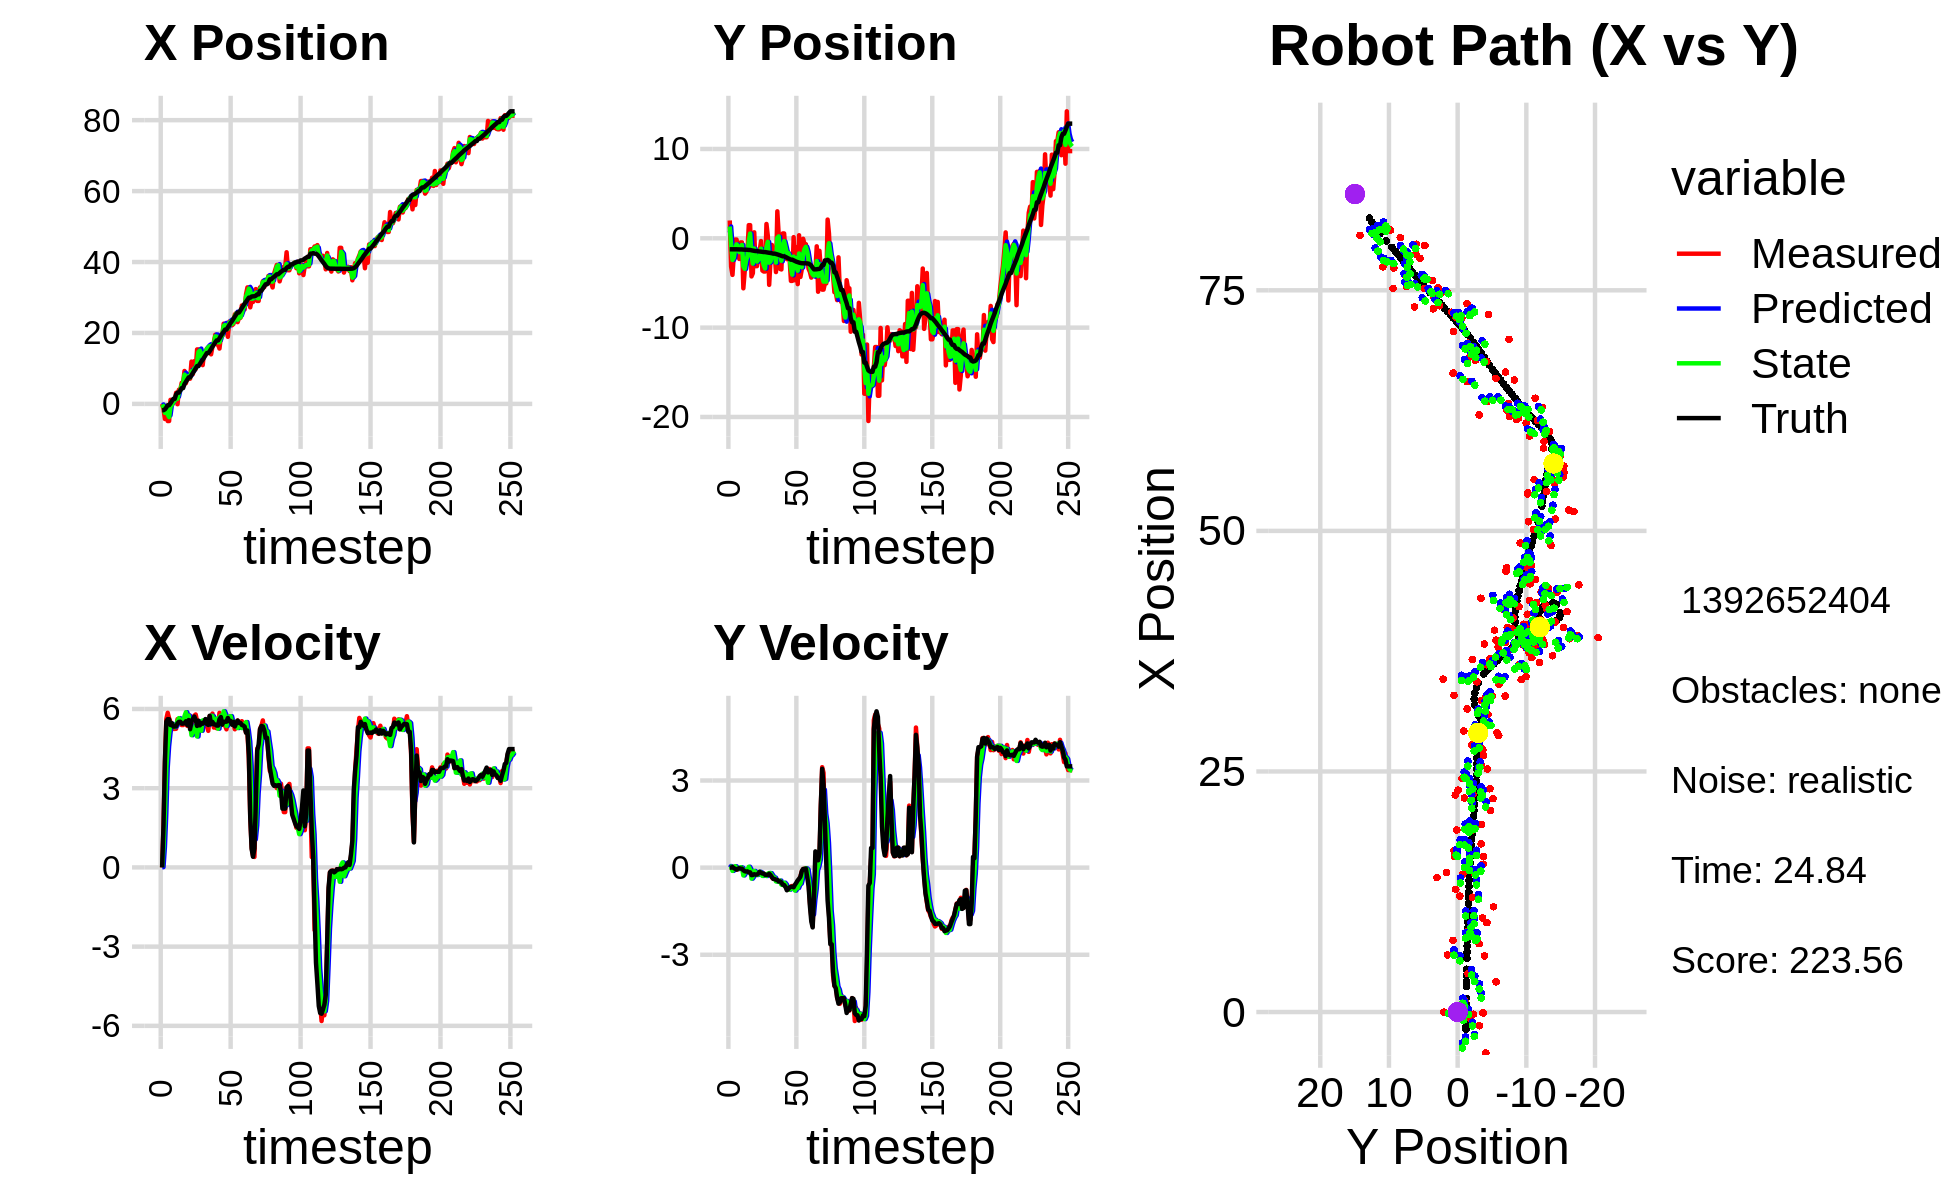

Data behind this chart, as committed beside it:
-6.477572912578107855e-01, 1.376743674100812553e+00, 0.000000000000000000e+00, -0.000000000000000000e+00, 0.000000000000000000e+00, 0.000000000000000000e+00, 0.000000000000000000e+00, 0.000000000000000000e+00, -3.415095286345805614e-01, 6.290077124707096345e-01, 0.000000000000000000e+00, 0.000000000000000000e+00, -1.790103793071765592e+00, -1.231548905309498787e+00, 0.000000000000000000e+00, 0.000000000000000000e+00, 0.000000000000000000e+00, 8.260907634394243360e-05
-1.526665685375434151e-02, 1.995750308023265918e+00, 0.000000000000000000e+00, 0.000000000000000000e+00, -3.415095286345805614e-01, 6.290077124707096345e-01, 0.000000000000000000e+00, 0.000000000000000000e+00, -1.679061029664925264e-01, 1.318507660745100729e+00, 1.110848606680764697e-02, 5.592827006927827971e-02, -1.790103793071765592e+00, -1.231548905309498787e+00, 0.000000000000000000e+00, 0.000000000000000000e+00, 0.000000000000000000e+00, -2.494503278285264969e-04
-1.425619512602527283e+00, -3.173474192700408647e+00, 1.540998911328963716e+00, 1.838949691125193846e-03, -1.667952543598117676e-01, 1.324100487752028599e+00, 1.110848606680764697e-02, 5.592827006927827971e-02, -8.234927485466784214e-01, -7.497262677824774180e-01, 7.732725533564255294e-01, 3.467719456664900002e-02, -1.775520205704024468e+00, -1.231547713512266995e+00, 1.600000000000000089e+00, 1.000000000000000021e-03, 1.600000023841857910e+00, -1.193348551169037819e-03
-4.262740969875109087e+00, -4.096902183667195274e+00, 3.933944236885355661e+00, 2.094901268906477002e-02, -7.461654932110358684e-01, -7.462585483258125096e-01, 7.732725533564255294e-01, 3.467719456664900002e-02, -2.524856212198188121e+00, -2.425164383693582337e+00, 2.052842380868739269e+00, -1.117607733741065035e-01, -1.539771913918715596e+00, -1.230973533815640897e+00, 4.000000000000000000e+00, 2.199999999999999872e-02, 4.000000000000000000e+00, -5.325142759829759598e-03
-6.520425676478380783e-01, -1.843696474416515851e+00, 5.616920462140673642e+00, 2.991118606399343141e-02, -2.319571974111314105e+00, -2.436340461030992888e+00, 2.052842380868739269e+00, -1.117607733741065035e-01, -1.434266306817974623e+00, -2.161167912230766319e+00, 3.768049669115054456e+00, -4.824093852552804873e-02, -1.017555117184769875e+00, -1.229115188072450682e+00, 5.524000000000000021e+00, -1.600000000000000033e-02, 5.524000167846679688e+00, -5.325142759829759598e-03
-4.835453391142968016e+00, -1.410693529675691449e-01, 5.855946471598896252e+00, -2.502591217425214135e-02, -1.057461339906469178e+00, -2.165992006083319321e+00, 3.768049669115054456e+00, -4.824093852552804873e-02, -3.030735096475765111e+00, -1.156551525138642678e+00, 4.587548718231906797e+00, 4.917811377725722632e-02, -3.775824304436386503e-01, -1.232464611907592600e+00, 5.613999999999999879e+00, -4.200000000000000261e-02, 5.613999843597412109e+00, 4.273563623428344727e-03
-4.835453391142968016e+00, -1.410693529675691449e-01, 5.648520550793228345e+00, -7.361034980478552148e-02, -2.571980224652574254e+00, -1.151633713760916944e+00, 4.587548718231906797e+00, 4.917811377725722632e-02, -3.734227715180344020e+00, -6.797033044756406461e-01, 5.092482867081326248e+00, -8.423704687802728575e-03, -3.775824304436386503e-01, -1.232464611907592600e+00, 5.613000000000000433e+00, -6.600000000000000311e-02, 5.613999843597412109e+00, 1.303105521947145462e-02
1.137682378539792483e+00, -1.040514973870121374e+00, 5.503686564908800705e+00, -5.875587510699222665e-02, -3.224979428472211307e+00, -6.805456749444208642e-01, 5.092482867081326248e+00, -8.423704687802728575e-03, -8.369533423474608824e-01, -8.608937342911828772e-01, 5.454931624652419764e+00, -4.977626746108906874e-02, 1.610146760945833366e-01, -1.239250270554104416e+00, 5.392000000000000348e+00, -3.799999999999999906e-02, 5.392000198364257812e+00, 1.067532505840063095e-02
-2.225211858420370059e-01, -2.314238072529536616e+00, 5.398974783262709742e+00, -1.655602916929716992e-02, -2.914601798822188394e-01, -8.658713610372917868e-01, 5.454931624652419764e+00, -4.977626746108906874e-02, -2.566939289285059544e-01, -1.545531666838914742e+00, 5.428444966278228812e+00, -3.099785909717606841e-02, 7.891961334323919219e-01, -1.245729805535272350e+00, 5.459999999999999964e+00, -1.700000000000000122e-02, 5.460000038146972656e+00, 3.066503908485174179e-03
7.492426037780753889e-01, -4.594331459752331037e-01, 5.244907065080004038e+00, -3.120381689219438315e-02, 2.861505676993169045e-01, -1.548631452748632453e+00, 5.428444966278228812e+00, -3.099785909717606841e-02, 5.366079256140781073e-01, -1.010878702618962288e+00, 5.362867928058499878e+00, 1.607321336043671112e-02, 1.414829373810680746e+00, -1.247832723339965977e+00, 5.333999999999999631e+00, -3.400000000000000244e-02, 5.335000038146972656e+00, 5.949285347014665604e-03
7.492426037780753889e-01, -4.594331459752331037e-01, 5.244907065080004038e+00, -3.120381689219438315e-02, 1.072894718419928228e+00, -1.009271381282918600e+00, 5.362867928058499878e+00, 1.607321336043671112e-02, 9.103767659808397195e-01, -7.503377568493956318e-01, 5.313072986695690503e+00, -6.872536770549064061e-03, 1.414829373810680746e+00, -1.247832723339965977e+00, 5.333999999999999631e+00, -3.400000000000000244e-02, 5.335000038146972656e+00, 5.949285347014665604e-03
3.138910472259313078e+00, -5.600301363970919155e+00, 5.251064290069034968e+00, -9.912768996482744510e-02, 1.441684064650408770e+00, -7.510250105264505427e-01, 5.313072986695690503e+00, -6.872536770549064061e-03, 2.396363586008547042e+00, -3.139933677348243801e+00, 5.371823944371470816e+00, -2.671611719491583936e-01, 2.668308377349427385e+00, -1.264561752043034115e+00, 5.347999999999999865e+00, -8.999999999999999667e-02, 5.348999977111816406e+00, 1.731806993484497070e-02
-9.280574320549946077e-02, -3.695418381990772883e+00, 5.616157811221368590e+00, -9.727073826982975124e-02, 2.933545980445694035e+00, -3.166649794543159757e+00, 5.371823944371470816e+00, -2.671611719491583936e-01, 1.463611772242267683e+00, -3.415808352817969240e+00, 5.552249418912157175e+00, -1.893028850553270248e-01, 3.181743741330504527e+00, -1.274170184374567194e+00, 5.456000000000000405e+00, -1.209999999999999964e-01, 5.458000183105468750e+00, 1.731806993484497070e-02
3.987375810653680297e+00, -1.503888083738039061e+00, 5.513454104145435686e+00, -1.305655728666283710e-01, 2.018836714133483312e+00, -3.434738641323502151e+00, 5.552249418912157175e+00, -1.893028850553270248e-01, 3.158587928624429164e+00, -2.485914309218677509e+00, 5.654585561701419572e+00, -7.330091635045701826e-02, 3.181743741330504527e+00, -1.274170184374567194e+00, 5.511999999999999567e+00, -1.350000000000000089e-01, 5.513999938964843750e+00, 2.367684058845043182e-02
3.987375810653680297e+00, -1.503888083738039061e+00, 5.468500797937486446e+00, -1.280497077457511124e-01, 3.724046484794571121e+00, -2.493244400853723342e+00, 5.654585561701419572e+00, -7.330091635045701826e-02, 3.846833325305844653e+00, -2.024168814854086840e+00, 5.561240375217527898e+00, -1.017744255316380686e-01, 3.811615109464474127e+00, -1.289216903937969727e+00, 5.517000000000000348e+00, -1.290000000000000036e-01, 5.519000053405761719e+00, 2.341159246861934662e-02
5.944869637591390088e+00, 1.474905340106294149e+00, 5.390932783954536234e+00, -1.493120111709988485e-01, 4.402957362827597088e+00, -2.034346257407250835e+00, 5.561240375217527898e+00, -1.017744255316380686e-01, 5.324928932312042562e+00, -3.199193793217303128e-01, 5.592403395823317247e+00, 3.013575863943285249e-02, 4.445131420983210901e+00, -1.304406793158213507e+00, 5.445999999999999730e+00, -1.630000000000000060e-01, 5.448999881744384766e+00, 2.768979966640472412e-02
5.944869637591390088e+00, 1.474905340106294149e+00, 5.390932783954536234e+00, -1.493120111709988485e-01, 5.884169271894374553e+00, -3.169058034577870164e-01, 5.592403395823317247e+00, 3.013575863943285249e-02, 5.912263419317130619e+00, 5.342868973499175222e-01, 5.499006599117609362e+00, -5.771826233955863750e-02, 4.445131420983210901e+00, -1.304406793158213507e+00, 5.445999999999999730e+00, -1.630000000000000060e-01, 5.448999881744384766e+00, 2.768979966640472412e-02
9.280306696671472011e+00, -4.268338719033714312e+00, 5.465926289601288346e+00, -2.577501359514924317e-01, 6.462164079228891467e+00, 5.285150711159616321e-01, 5.499006599117609362e+00, -5.771826233955863750e-02, 8.243620736961107198e+00, -1.816421740304424048e+00, 5.729273375976340787e+00, -3.780886859147702950e-01, 5.590299725600074154e+00, -1.344997445137768866e+00, 5.461000000000000298e+00, -2.570000000000000062e-01, 5.467000007629394531e+00, 4.712089523673057556e-02
5.831150979273675539e+00, -3.905456634450050757e+00, 5.612395444672220179e+00, -2.508818756268078598e-01, 8.816548074558740566e+00, -1.854230608895901078e+00, 5.729273375976340787e+00, -3.780886859147702950e-01, 7.633791031638598845e+00, -2.831911703059791563e+00, 5.877969140211646959e+00, -3.117055983048770407e-01, 6.218855023285038364e+00, -1.374631258150969426e+00, 5.535000000000000142e+00, -2.540000000000000036e-01, 5.540999889373779297e+00, 4.467165097594261169e-02
7.452538848091717405e+00, 6.703561830058342164e-01, 5.362644847743371024e+00, -2.397176768788552848e-01, 8.221587945659763363e+00, -2.863082262890279228e+00, 5.877969140211646959e+00, -3.117055983048770407e-01, 7.677475228824293119e+00, -1.142512261581964506e+00, 5.547692432085828962e+00, -1.139718206409817136e-01, 6.849119305639372435e+00, -1.402370782576336739e+00, 5.392000000000000348e+00, -2.270000000000000073e-01, 5.396999835968017578e+00, 4.467165097594261169e-02
7.099871904172972314e+00, -3.119091154746483685e+00, 5.783962150449217354e+00, -2.414606379308021356e-01, 8.232244472032876459e+00, -1.153909443646062627e+00, 5.547692432085828962e+00, -1.139718206409817136e-01, 7.830782301039217685e+00, -2.096108639165819465e+00, 5.748663019663408313e+00, -1.603476291604012116e-01, 7.479219556310319206e+00, -1.429107905889652974e+00, 5.580000000000000071e+00, -2.419999999999999929e-01, 5.585000038146972656e+00, 4.172235354781150818e-02
7.099871904172972314e+00, -3.119091154746483685e+00, 5.371098058819841370e+00, -2.518592536677716764e-01, 8.405648603005557717e+00, -2.112143402081859467e+00, 5.748663019663408313e+00, -1.603476291604012116e-01, 7.455495734071012848e+00, -2.603057294409017342e+00, 5.414574781689624139e+00, -2.541410906133116931e-01, 7.479219556310319206e+00, -1.429107905889652974e+00, 5.233999999999999986e+00, -2.359999999999999876e-01, 5.238999843597412109e+00, 4.685725271701812744e-02
1.192871153383713612e+01, -2.159657077536208725e+00, 5.389230371479198034e+00, -2.016094266692711467e-01, 7.996953212239975350e+00, -2.628471403470348466e+00, 5.414574781689624139e+00, -2.541410906133116931e-01, 9.173049050666477910e+00, -2.402750676697096743e+00, 5.008485715506952651e+00, -2.334124707485586703e-01, 8.092840313982270217e+00, -1.456973093104595884e+00, 5.543000000000000149e+00, -2.049999999999999878e-01, 5.546999931335449219e+00, 3.739225119352340698e-02
8.398553818585458686e+00, -1.439094783662315802e+00, 5.683138256226826002e+00, -1.454782114768341794e-01, 9.673897622217173975e+00, -2.426091923771952708e+00, 5.008485715506952651e+00, -2.334124707485586703e-01, 8.782848194488146021e+00, -1.946205619749417082e+00, 5.190997650121910389e+00, -1.421753938280518326e-01, 8.723693966878844464e+00, -1.478020207635172278e+00, 5.621000000000000441e+00, -1.439999999999999891e-01, 5.622000217437744141e+00, 2.559262886643409729e-02
1.203888905065479875e+01, -3.063903018294575897e-01, 5.744226103632958491e+00, -1.785440269827080484e-01, 9.301947959500337149e+00, -1.960423159132222315e+00, 5.190997650121910389e+00, -1.421753938280518326e-01, 9.991174614823021827e+00, -1.165532276227010833e+00, 5.142071738348473531e+00, -1.673358400375355715e-01, 9.369903684030305158e+00, -1.495092885441076991e+00, 5.714000000000000412e+00, -1.769999999999999907e-01, 5.717000007629394531e+00, 3.107234276831150055e-02
9.786405071758773389e+00, -3.611589596885661724e+00, 5.792202792649931098e+00, -1.800352550617994873e-01, 1.050538178865786954e+01, -1.182265860230764298e+00, 5.142071738348473531e+00, -1.673358400375355715e-01, 1.001521603421278073e+01, -2.355964647167028136e+00, 5.379999838597357531e+00, -2.854078484601402232e-01, 1.002217495448115159e+01, -1.516889261281188173e+00, 5.584999999999999964e+00, -2.010000000000000120e-01, 5.589000225067138672e+00, 3.107234276831150055e-02
1.535855162164907206e+01, -3.718000816041710177e+00, 5.532978059574948482e+00, -2.110089517728356845e-01, 1.055321601807251675e+01, -2.384505432013042103e+00, 5.379999838597357531e+00, -2.854078484601402232e-01, 1.172073807084093389e+01, -3.025921782188971676e+00, 4.959021931625720470e+00, -2.451054077217558191e-01, 1.065500080613689882e+01, -1.541237281465129838e+00, 5.357000000000000206e+00, -2.059999999999999887e-01, 5.361000061035156250e+00, 3.811812400817871094e-02
1.535855162164907206e+01, -3.718000816041710177e+00, 5.433382184601724951e+00, -2.240630155803081391e-01, 1.221664026400350522e+01, -3.050432322961147413e+00, 4.959021931625720470e+00, -2.451054077217558191e-01, 1.463523604852469617e+01, -3.371775743036845352e+00, 5.530858557803036035e+00, -2.647255855703973815e-01, 1.065500080613689882e+01, -1.541237281465129838e+00, 5.557000000000000384e+00, -2.469999999999999973e-01, 5.561999797821044922e+00, 4.121486842632293701e-02
1.450873911409938088e+01, 1.601957036718242744e+00, 5.349129913751072607e+00, -2.506678481386948043e-01, 1.518832190430499907e+01, -3.398248301593885135e+00, 5.530858557803036035e+00, -2.647255855703973815e-01, 1.503764814283997531e+01, -9.825611351899601331e-01, 5.515601774421301506e+00, -2.865979729412406196e-01, 1.128556263492216516e+01, -1.568109559243045181e+00, 5.381000000000000227e+00, -2.520000000000000018e-01, 5.387000083923339844e+00, 4.682716727256774902e-02
1.274808996920874726e+01, 2.774815389138369226e-01, 5.413275769369510826e+00, -2.490141706024584511e-01, 1.558920832028210590e+01, -1.011220932484084178e+00, 5.515601774421301506e+00, -2.865979729412406196e-01, 1.341892516541618896e+01, -3.905771961085043875e-01, 5.175216978848198757e+00, -2.076475318911919776e-01, 1.190656292483345702e+01, -1.597203391058259481e+00, 5.471000000000000085e+00, -2.479999999999999982e-01, 5.477000236511230469e+00, 4.596823826432228088e-02
1.093571198038802805e+01, -5.209901528886981659e+00, 5.471677492321747494e+00, -2.175306455715641518e-01, 1.393644686330100946e+01, -4.113419492976235770e-01, 5.175216978848198757e+00, -2.076475318911919776e-01, 1.321671717405453172e+01, -2.734261088847008025e+00, 5.567749621785083924e+00, -1.852012043567545230e-01, 1.243021786212470481e+01, -1.620243268202247400e+00, 5.442000000000000171e+00, -2.099999999999999922e-01, 5.446000099182128906e+00, 3.973482549190521240e-02
1.441712009910364500e+01, -2.417988912990169492e+00, 5.453518012704161144e+00, -2.211499127076203830e-01, 1.377349213623304003e+01, -2.752781209282683328e+00, 5.567749621785083924e+00, -1.852012043567545230e-01, 1.425554045740026332e+01, -2.592665471228475571e+00, 5.574774362086318824e+00, -1.886998513214000750e-01, 1.305619633204033470e+01, -1.644713418486901002e+00, 5.498000000000000220e+00, -2.550000000000000044e-01, 5.504000186920166016e+00, 4.052958264946937561e-02
1.433017176373037316e+01, -7.402177916793425405e-01, 5.533581386753543718e+00, -3.397273697715786356e-01, 1.481301789360889565e+01, -2.611535456360615459e+00, 5.574774362086318824e+00, -1.886998513214000750e-01, 1.470405098751220585e+01, -1.707483048295407313e+00, 5.596308464287432116e+00, -2.656687248615936525e-01, 1.369258511084500007e+01, -1.675760375628867260e+00, 5.618000000000000327e+00, -3.250000000000000111e-01, 5.626999855041503906e+00, 6.131679937243461609e-02
1.560793805125498501e+01, -1.670960495741628860e+00, 5.357356984127076061e+00, -3.825769683716709335e-01, 1.526368183394094835e+01, -1.734049920781566723e+00, 5.596308464287432116e+00, -2.656687248615936525e-01, 1.550760702018073900e+01, -1.705694727944192080e+00, 5.512252675697786763e+00, -3.241416204665643619e-01, 1.432726871959727610e+01, -1.718155758004475731e+00, 5.432000000000000384e+00, -3.870000000000000107e-01, 5.446000099182128906e+00, 7.129049301147460938e-02
1.560793805125498501e+01, -1.670960495741628860e+00, 5.171829570446417002e+00, -3.693281750420345788e-01, 1.605883228775051919e+01, -1.738108889990848560e+00, 5.512252675697786763e+00, -3.241416204665643619e-01, 1.597697658243074947e+01, -1.706592592081656923e+00, 5.397310918588895667e+00, -3.444571585562816729e-01, 1.432726871959727610e+01, -1.718155758004475731e+00, 5.394999999999999574e+00, -3.890000000000000124e-01, 5.409999847412109375e+00, 7.129049301147460938e-02
1.614686739445659214e+01, -3.780019091963205291e+00, 5.731214313104883828e+00, -4.119421672701151782e-01, 1.651670767428963771e+01, -1.741038307937285090e+00, 5.397310918588895667e+00, -3.444571585562816729e-01, 1.626054952280273369e+01, -2.717554969309150081e+00, 5.526017860038742846e+00, -4.730540650769279321e-01, 1.484478008735329091e+01, -1.755439805443576029e+00, 5.743000000000000327e+00, -4.159999999999999809e-01, 5.757999897003173828e+00, 7.175354659557342529e-02
1.397369265604215371e+01, 3.020154429744586810e+00, 5.541484973540588221e+00, -4.149639366002809138e-01, 1.681315130880660647e+01, -2.764860375816843074e+00, 5.526017860038742846e+00, -4.730540650769279321e-01, 1.616787880027427349e+01, 5.218869631353717509e-02, 5.743911278513381014e+00, -4.773219453823961955e-01, 1.549182522296622722e+01, -1.802469776688364611e+00, 5.426999999999999602e+00, -4.269999999999999907e-01, 5.443999767303466797e+00, 7.474366575479507446e-02
1.615169391446567815e+01, 4.446501862793664217e-01, 5.826534378486142529e+00, -4.887817138655597970e-01, 1.674226992812561221e+01, 4.456501775297549983e-03, 5.743911278513381014e+00, -4.773219453823961955e-01, 1.629561600927425147e+01, 2.145612716065528891e-01, 5.731751286598292694e+00, -4.632936104099011909e-01, 1.612117779294286279e+01, -1.851652848036062338e+00, 5.509000000000000341e+00, -4.739999999999999769e-01, 5.528999805450439453e+00, 8.369296789169311523e-02
1.748237395314125564e+01, -3.428058074312584136e+00, 5.296911084282521109e+00, -4.617586298042403725e-01, 1.686879113793408180e+01, 1.682319105655627756e-01, 5.731751286598292694e+00, -4.632936104099011909e-01, 1.703469822030569958e+01, -1.584878199375446606e+00, 5.495469242736522375e+00, -4.448595545596374934e-01, 1.675228321607829685e+01, -1.905568885226626819e+00, 5.416000000000000369e+00, -4.729999999999999760e-01, 5.435999870300292969e+00, 8.695524930953979492e-02
1.948554360886145886e+01, -3.486174987113848989e+00, 5.310735132433214822e+00, -5.486490284385051597e-01, 1.758424514457935217e+01, -1.629364154831410394e+00, 5.495469242736522375e+00, -4.448595545596374934e-01, 1.903056050752209316e+01, -2.516159960353505198e+00, 5.570707203572355048e+00, -5.833681991867305516e-01, 1.737551510343327266e+01, -1.963741706387727159e+00, 5.411999999999999922e+00, -5.100000000000000089e-01, 5.482999801635742188e+00, 1.029442325234413147e-01
1.677531445051250714e+01, 5.430167443568593155e-01, 5.269984767793622460e+00, -5.817774769065915397e-01, 1.958763122787932787e+01, -2.574496780272178320e+00, 5.570707203572355048e+00, -5.833681991867305516e-01, 1.897563697739767008e+01, -1.052364353531794805e+00, 5.633109328677392114e+00, -5.971711715405119136e-01, 1.789409267910207646e+01, -2.019044088444652996e+00, 5.371000000000000441e+00, -5.839999999999999636e-01, 5.402999877929687500e+00, 1.099493205547332764e-01
1.677531445051250714e+01, 5.430167443568593155e-01, 5.335586222199091289e+00, -5.890195184507448500e-01, 1.953894791026541000e+01, -1.112081470685845952e+00, 5.633109328677392114e+00, -5.971711715405119136e-01, 1.738790035576871063e+01, -3.238277237587691149e-01, 5.253287113680386256e+00, -5.183717193681839364e-01, 1.789409267910207646e+01, -2.019044088444652996e+00, 5.370000000000000107e+00, -5.989999999999999769e-01, 5.402999877929687500e+00, 1.099493205547332764e-01
1.560216939495256661e+01, -1.588205891327785890e+00, 5.854061418729220811e+00, -6.586679578732012041e-01, 1.791322906713675067e+01, -3.756648956955875307e-01, 5.253287113680386256e+00, -5.183717193681839364e-01, 1.735819041780244021e+01, -9.726746539951791615e-01, 5.676539188459617691e+00, -5.752952472605399326e-01, 1.850620472462012600e+01, -2.087442981471085535e+00, 5.612000000000000099e+00, -6.600000000000000311e-01, 5.651000022888183594e+00, 1.120434775948524475e-01
1.893880890344647128e+01, -2.336365210275271220e+00, 5.644545709427850610e+00, -7.098071638853221677e-01, 1.792584433664840304e+01, -1.030204178721233266e+00, 5.676539188459617691e+00, -5.752952472605399326e-01, 1.870314659454949791e+01, -1.652677363397092147e+00, 5.746310636547097950e+00, -7.040935484439959646e-01, 1.913777744818950666e+01, -2.160377787473184874e+00, 5.693999999999999950e+00, -7.790000000000000258e-01, 5.747000217437744141e+00, 1.250943541526794434e-01
1.918287611020852879e+01, -1.557028458916433156e+00, 5.399207567999726898e+00, -7.423311650769524039e-01, 1.927777765820420797e+01, -1.723086718241491733e+00, 5.746310636547097950e+00, -7.040935484439959646e-01, 1.927885543448281069e+01, -1.642955240268194395e+00, 5.598644145864392740e+00, -7.217165386886075229e-01, 1.979151833077312617e+01, -2.247323678770813071e+00, 5.411999999999999922e+00, -7.409999999999999920e-01, 5.461999893188476562e+00, 1.366322785615921021e-01
2.261700522911615252e+01, -2.251651639304811603e+00, 5.768773933336300175e+00, -7.396641998700461684e-01, 1.983871984906924979e+01, -1.715126894137055213e+00, 5.598644145864392740e+00, -7.217165386886075229e-01, 2.199323746169995175e+01, -1.970090327193949165e+00, 5.912465314671115912e+00, -7.549073503254917217e-01, 2.030950081358006543e+01, -2.317248152483764922e+00, 5.516000000000000014e+00, -6.810000000000000497e-01, 5.558000087738037109e+00, 1.275228261947631836e-01
2.093018336536806245e+01, -4.769338535514271449e+00, 5.373090658060325708e+00, -6.477983643914212442e-01, 2.258448399316706201e+01, -2.045581062226498492e+00, 5.912465314671115912e+00, -7.549073503254917217e-01, 2.225121079880994657e+01, -3.377451938633582618e+00, 5.781619103853017805e+00, -6.976449519046010739e-01, 2.094146645058150114e+01, -2.395432875759792246e+00, 5.519000000000000128e+00, -6.590000000000000302e-01, 5.558000087738037109e+00, 1.199843436479568481e-01
2.093018336536806245e+01, -4.769338535514271449e+00, 5.230125891600158283e+00, -6.305620384530961076e-01, 2.282937270919524764e+01, -3.447216433824042525e+00, 5.781619103853017805e+00, -6.976449519046010739e-01, 2.131975448613717816e+01, -4.073797928206248642e+00, 5.357825454065988424e+00, -7.207883135478901915e-01, 2.094146645058150114e+01, -2.395432875759792246e+00, 5.519000000000000128e+00, -6.590000000000000302e-01, 5.435999870300292969e+00, 1.199843436479568481e-01
1.891708958193079582e+01, 1.275860798568125010e-01, 5.623071179378133166e+00, -6.542086543580138969e-01, 2.185553703154377558e+01, -4.145876759561037517e+00, 5.357825454065988424e+00, -7.207883135478901915e-01, 2.118617727357175440e+01, -2.046248333388381191e+00, 5.666252780771702469e+00, -7.044371232187324194e-01, 2.157331383209162468e+01, -2.470494078360262691e+00, 5.658999999999999808e+00, -6.750000000000000444e-01, 5.698999881744384766e+00, 1.158229410648345947e-01
2.320314568313746051e+01, -4.699222372668676151e+00, 5.523690200033281705e+00, -6.516811528789462349e-01, 2.175280255164892296e+01, -2.116692045710254266e+00, 5.666252780771702469e+00, -7.044371232187324194e-01, 2.285912426504386374e+01, -3.339857638808449991e+00, 5.716434155922227589e+00, -7.894699908408590039e-01, 2.220874035385821443e+01, -2.545568512368656666e+00, 5.536999999999999922e+00, -5.859999999999999654e-01, 5.567999839782714844e+00, 1.174364462494850159e-01
2.225012868637851327e+01, -9.861751071857445261e-01, 5.568184938807660522e+00, -5.672097087415092220e-01, 2.343076768063608739e+01, -3.418804637892535858e+00, 5.716434155922227589e+00, -7.894699908408590039e-01, 2.317858736039578460e+01, -2.216078658212073282e+00, 5.726460362965707596e+00, -6.967890550974491504e-01, 2.285244095328297576e+01, -2.618140028553058052e+00, 5.546000000000000263e+00, -5.180000000000000160e-01, 5.570000171661376953e+00, 1.015160083770751953e-01
2.216853606693937806e+01, -5.128495740019931581e+00, 5.498808200336901209e+00, -4.716672189165243001e-01, 2.375123339669235634e+01, -2.285757563721818375e+00, 5.726460362965707596e+00, -6.967890550974491504e-01, 2.251173125024488897e+01, -3.629716249095065184e+00, 5.487000522774216904e+00, -7.021677391902395593e-01, 2.338345348817469826e+01, -2.668101118332860455e+00, 5.402999999999999581e+00, -4.380000000000000004e-01, 5.420000076293945312e+00, 8.556681871414184570e-02
2.254262089722503859e+01, 3.414494527641034893e-01, 5.446824199823496748e+00, -4.200871067840358797e-01, 2.306043130252231066e+01, -3.699933023014088995e+00, 5.487000522774216904e+00, -7.021677391902395593e-01, 2.294835531808251616e+01, -1.702470729654821380e+00, 5.502192525003113843e+00, -5.847583338585778945e-01, 2.400655758389006067e+01, -2.719102905901240597e+00, 5.514999999999999680e+00, -3.840000000000000080e-01, 5.527999877929687500e+00, 7.697276771068572998e-02
2.525674766313761666e+01, -4.326726482960746800e+00, 5.231084213632606783e+00, -3.055414066900692394e-01, 2.349857457058282861e+01, -1.760946563040679091e+00, 5.502192525003113843e+00, -5.847583338585778945e-01, 2.483211534478875038e+01, -2.972490867887010779e+00, 5.514301988670601951e+00, -5.490053185271550618e-01, 2.463649284823799235e+01, -2.763532565807520935e+00, 5.339999999999999858e+00, -3.109999999999999987e-01, 5.348999977111816406e+00, 5.834252387285232544e-02
2.561482408630785201e+01, -3.474510954303990928e+00, 5.456633370926717852e+00, -1.221403048475626502e-01, 2.538354554365580995e+01, -3.027391399739726374e+00, 5.514301988670601951e+00, -5.490053185271550618e-01, 2.543843772442918549e+01, -3.232521474763728087e+00, 5.473990014459277909e+00, -3.573113963730301657e-01, 2.525182068366497390e+01, -2.790383386059159587e+00, 5.464999999999999858e+00, -1.219999999999999973e-01, 5.466000080108642578e+00, 2.238008379936218262e-02
2.305222165591645123e+01, -5.745057909825845160e-02, 5.561788828106499771e+00, -4.844360134289078801e-02, 2.598583672587511373e+01, -3.268252614401031320e+00, 5.473990014459277909e+00, -3.573113963730301657e-01, 2.373002474797238648e+01, -1.750223213100611019e+00, 5.278219913101948713e+00, -6.168800341975028134e-02, 2.577863609773648079e+01, -2.798454093277438659e+00, 5.562000000000000277e+00, -4.599999999999999922e-02, 5.561999797821044922e+00, 8.709855377674102783e-03
2.427434289499980125e+01, -6.595907678969515908e-01, 5.497870592350349916e+00, -3.774312828659465158e-02, 2.425784673928258073e+01, -1.756392013442586109e+00, 5.278219913101948713e+00, -6.168800341975028134e-02, 2.424731754094213443e+01, -1.215088499509406894e+00, 5.374829429032665473e+00, -5.205596721304218272e-02, 2.577863609773648079e+01, -2.798454093277438659e+00, 5.472000000000000419e+00, -4.299999999999999656e-02, 5.472000122070312500e+00, 6.864937022328376770e-03
2.427434289499980125e+01, -6.595907678969515908e-01, 5.488870503068655538e+00, -3.768134226987348429e-02, 2.478480048384540169e+01, -1.220294096230711167e+00, 5.374829429032665473e+00, -5.205596721304218272e-02, 2.440047246931786518e+01, -9.556238454681854622e-01, 5.388595412340040802e+00, -2.128370434306318948e-02, 2.641237461562124622e+01, -2.803594159456012314e+00, 5.472000000000000419e+00, -3.200000000000000067e-02, 5.472000122070312500e+00, 6.864937022328376770e-03
2.774961805400245041e+01, -2.030400739796648590e+00, 5.537885022041171723e+00, -1.111344365396839257e-01, 2.493933201055186899e+01, -9.577522159024918214e-01, 5.388595412340040802e+00, -2.128370434306318948e-02, 2.555078353039204941e+01, -1.489995190634419542e+00, 5.277986683784881450e+00, -6.121356726500426504e-02, 2.704875195057497095e+01, -2.808586763696073518e+00, 5.394999999999999574e+00, -3.290000000000000147e-01, 5.405000209808349609e+00, 2.006533555686473846e-02
2.743160344704907061e+01, -3.427209305051316157e+00, 5.302404864336678791e+00, -5.216199635253485622e-01, 2.607858219877053685e+01, -1.496116547360919924e+00, 5.277986683784881450e+00, -6.121356726500426504e-02, 2.712462191643005838e+01, -2.408280113802042433e+00, 5.399216007641016724e+00, -3.786250846883936205e-01, 2.767506372925134173e+01, -2.836331651855997560e+00, 5.376000000000000334e+00, -6.410000000000000142e-01, 5.414000034332275391e+00, 9.805871546268463135e-02
2.664518582812402059e+01, -3.770797657285512638e+00, 5.309631923105794016e+00, -1.215573170169964579e+00, 2.766454351719416138e+01, -2.446142622270881972e+00, 5.399216007641016724e+00, -3.786250846883936205e-01, 2.744513206024504726e+01, -3.130902111500787122e+00, 5.423410863510222946e+00, -7.557592270567767834e-01, 2.829042446624247376e+01, -2.929804013723721123e+00, 5.330000000000000071e+00, -1.332000000000000073e+00, 5.414000034332275391e+00, 2.250589132308959961e-01
... 193 more rows
